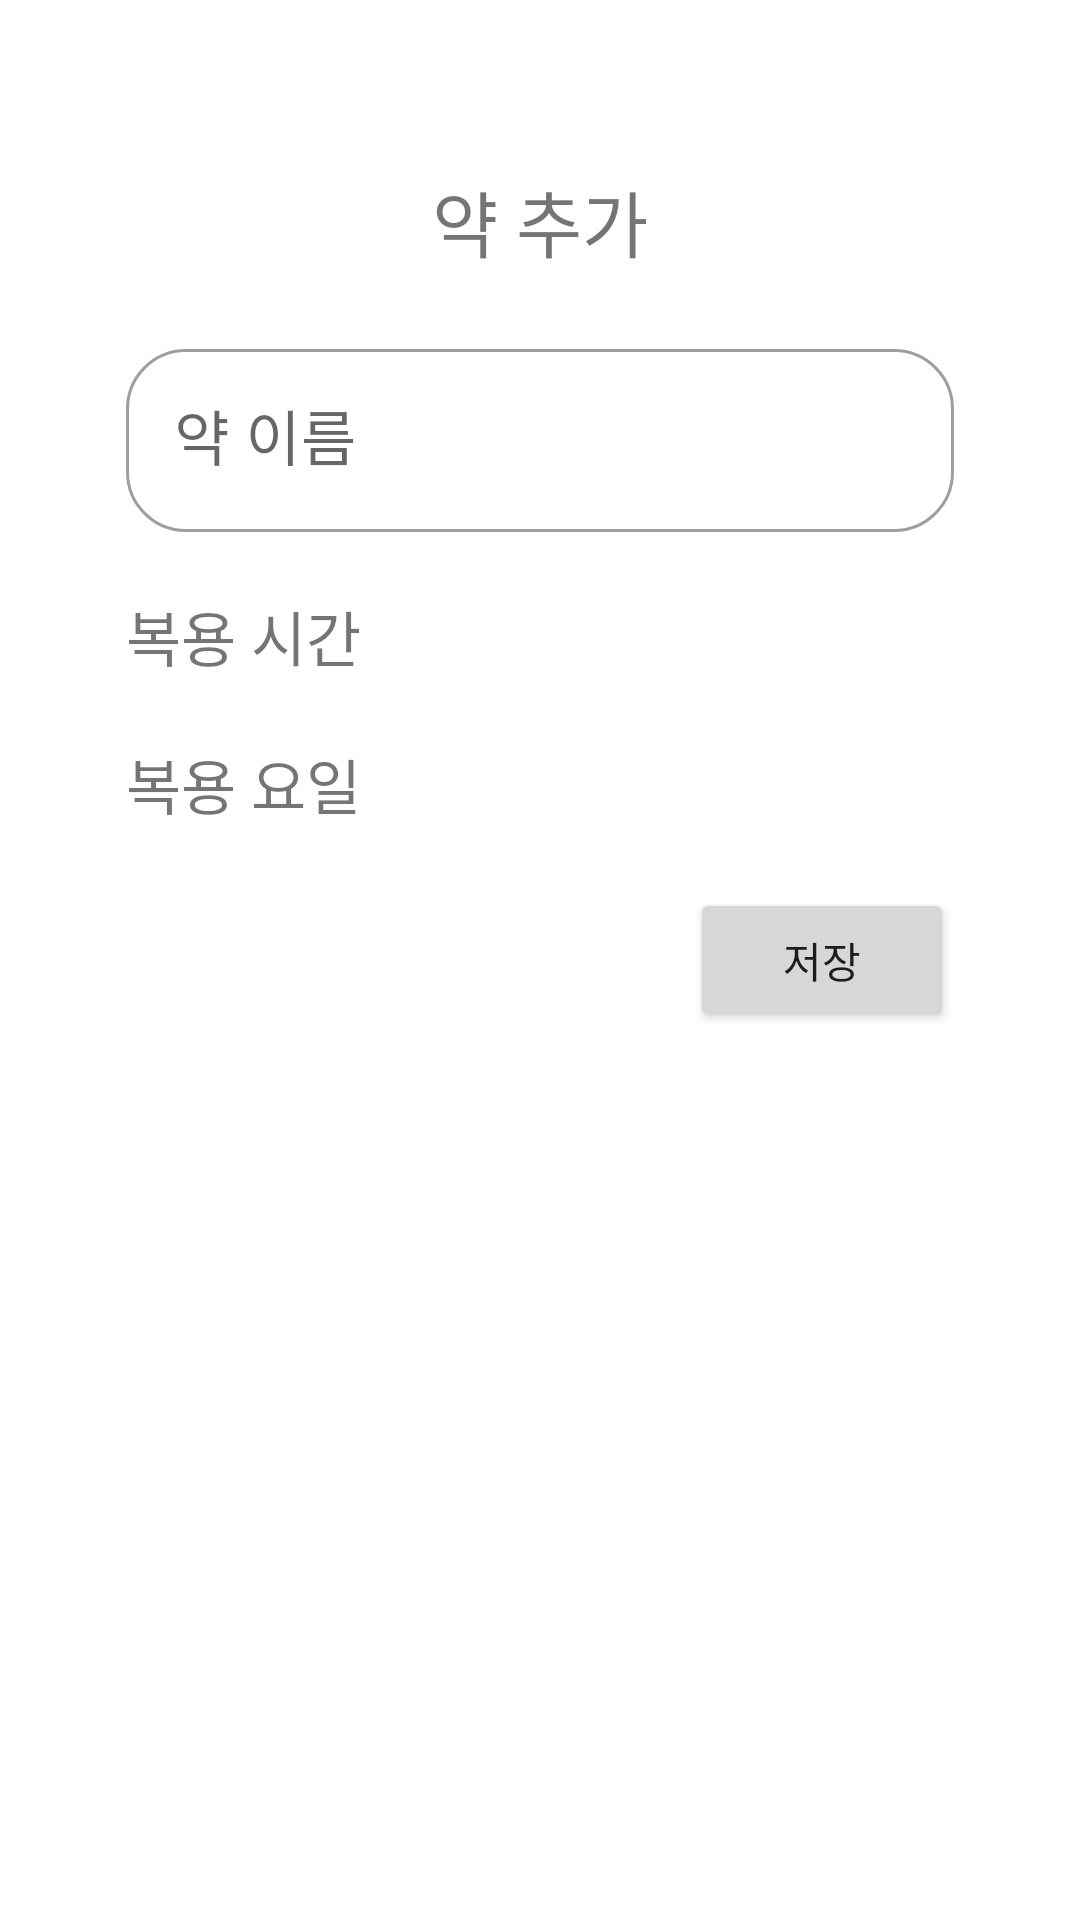

Produce the Android XML layout that renders to this screen, including the resource entries it uses.
<!-- AndroidManifest.xml: application theme Theme.Msmg -->
<!-- res/layout/fragment_add_medicine.xml -->
<?xml version="1.0" encoding="utf-8"?>
<androidx.constraintlayout.widget.ConstraintLayout
    xmlns:android="http://schemas.android.com/apk/res/android"
    xmlns:app="http://schemas.android.com/apk/res-auto"
    android:layout_width="match_parent"
    android:layout_height="match_parent"
    android:background="@color/white">

    <TextView
        android:id="@+id/header_title"
        android:layout_width="wrap_content"
        android:layout_height="wrap_content"
        android:text="약 추가"
        android:textSize="24sp"
        app:layout_constraintTop_toTopOf="parent"
        app:layout_constraintStart_toStartOf="parent"
        app:layout_constraintEnd_toEndOf="parent"
        android:layout_marginTop="56dp"/>

    
    <com.google.android.material.textfield.TextInputLayout
        android:id="@+id/medNameLayout"
        style="@style/Widget.MaterialComponents.TextInputLayout.OutlinedBox"
        android:layout_width="0dp"
        android:layout_height="wrap_content"
        android:layout_marginStart="42dp"
        android:layout_marginTop="20dp"
        android:layout_marginEnd="42dp"
        app:boxCornerRadiusBottomEnd="20dp"
        app:boxCornerRadiusBottomStart="20dp"
        app:boxCornerRadiusTopEnd="20dp"
        app:boxCornerRadiusTopStart="20dp"
        app:endIconMode="clear_text"
        app:layout_constraintEnd_toEndOf="parent"
        app:layout_constraintStart_toStartOf="parent"
        app:layout_constraintTop_toBottomOf="@+id/header_title">

        <com.google.android.material.textfield.TextInputEditText
            android:id="@+id/medNameEditText"
            android:layout_width="match_parent"
            android:layout_height="wrap_content"
            android:fontFamily="@font/pretendard_medium"
            android:hint="약 이름"
            android:inputType="text"
            android:textColor="#606060"
            android:textSize="20sp" />

    </com.google.android.material.textfield.TextInputLayout>

    
    <TextView
        android:id="@+id/timeTextView"
        android:layout_width="wrap_content"
        android:layout_height="wrap_content"
        android:text="복용 시간"
        android:textSize="20sp"
        app:layout_constraintTop_toBottomOf="@+id/medNameLayout"
        app:layout_constraintStart_toStartOf="parent"
        android:layout_marginTop="20dp"
        android:layout_marginStart="42dp"/>

    

    <TextView
        android:id="@+id/dayTextView"
        android:layout_width="wrap_content"
        android:layout_height="wrap_content"
        android:text="복용 요일"
        android:textSize="20sp"
        app:layout_constraintTop_toBottomOf="@+id/timeTextView"
        app:layout_constraintStart_toStartOf="parent"
        android:layout_marginTop="20dp"
        android:layout_marginStart="42dp"/>

    

    <Button
        android:id="@+id/saveButton"
        android:layout_width="wrap_content"
        android:layout_height="wrap_content"
        android:text="저장"
        app:layout_constraintTop_toBottomOf="@+id/dayTextView"
        app:layout_constraintEnd_toEndOf="parent"
        android:layout_marginTop="20dp"
        android:layout_marginEnd="42dp"/>

</androidx.constraintlayout.widget.ConstraintLayout>
<!-- resources referenced by this layout -->
<resources>
  <color name="white">#FFFFFFFF</color>
  <style name="Theme.Msmg" parent="Theme.MaterialComponents.Light.NoActionBar" />
</resources>
